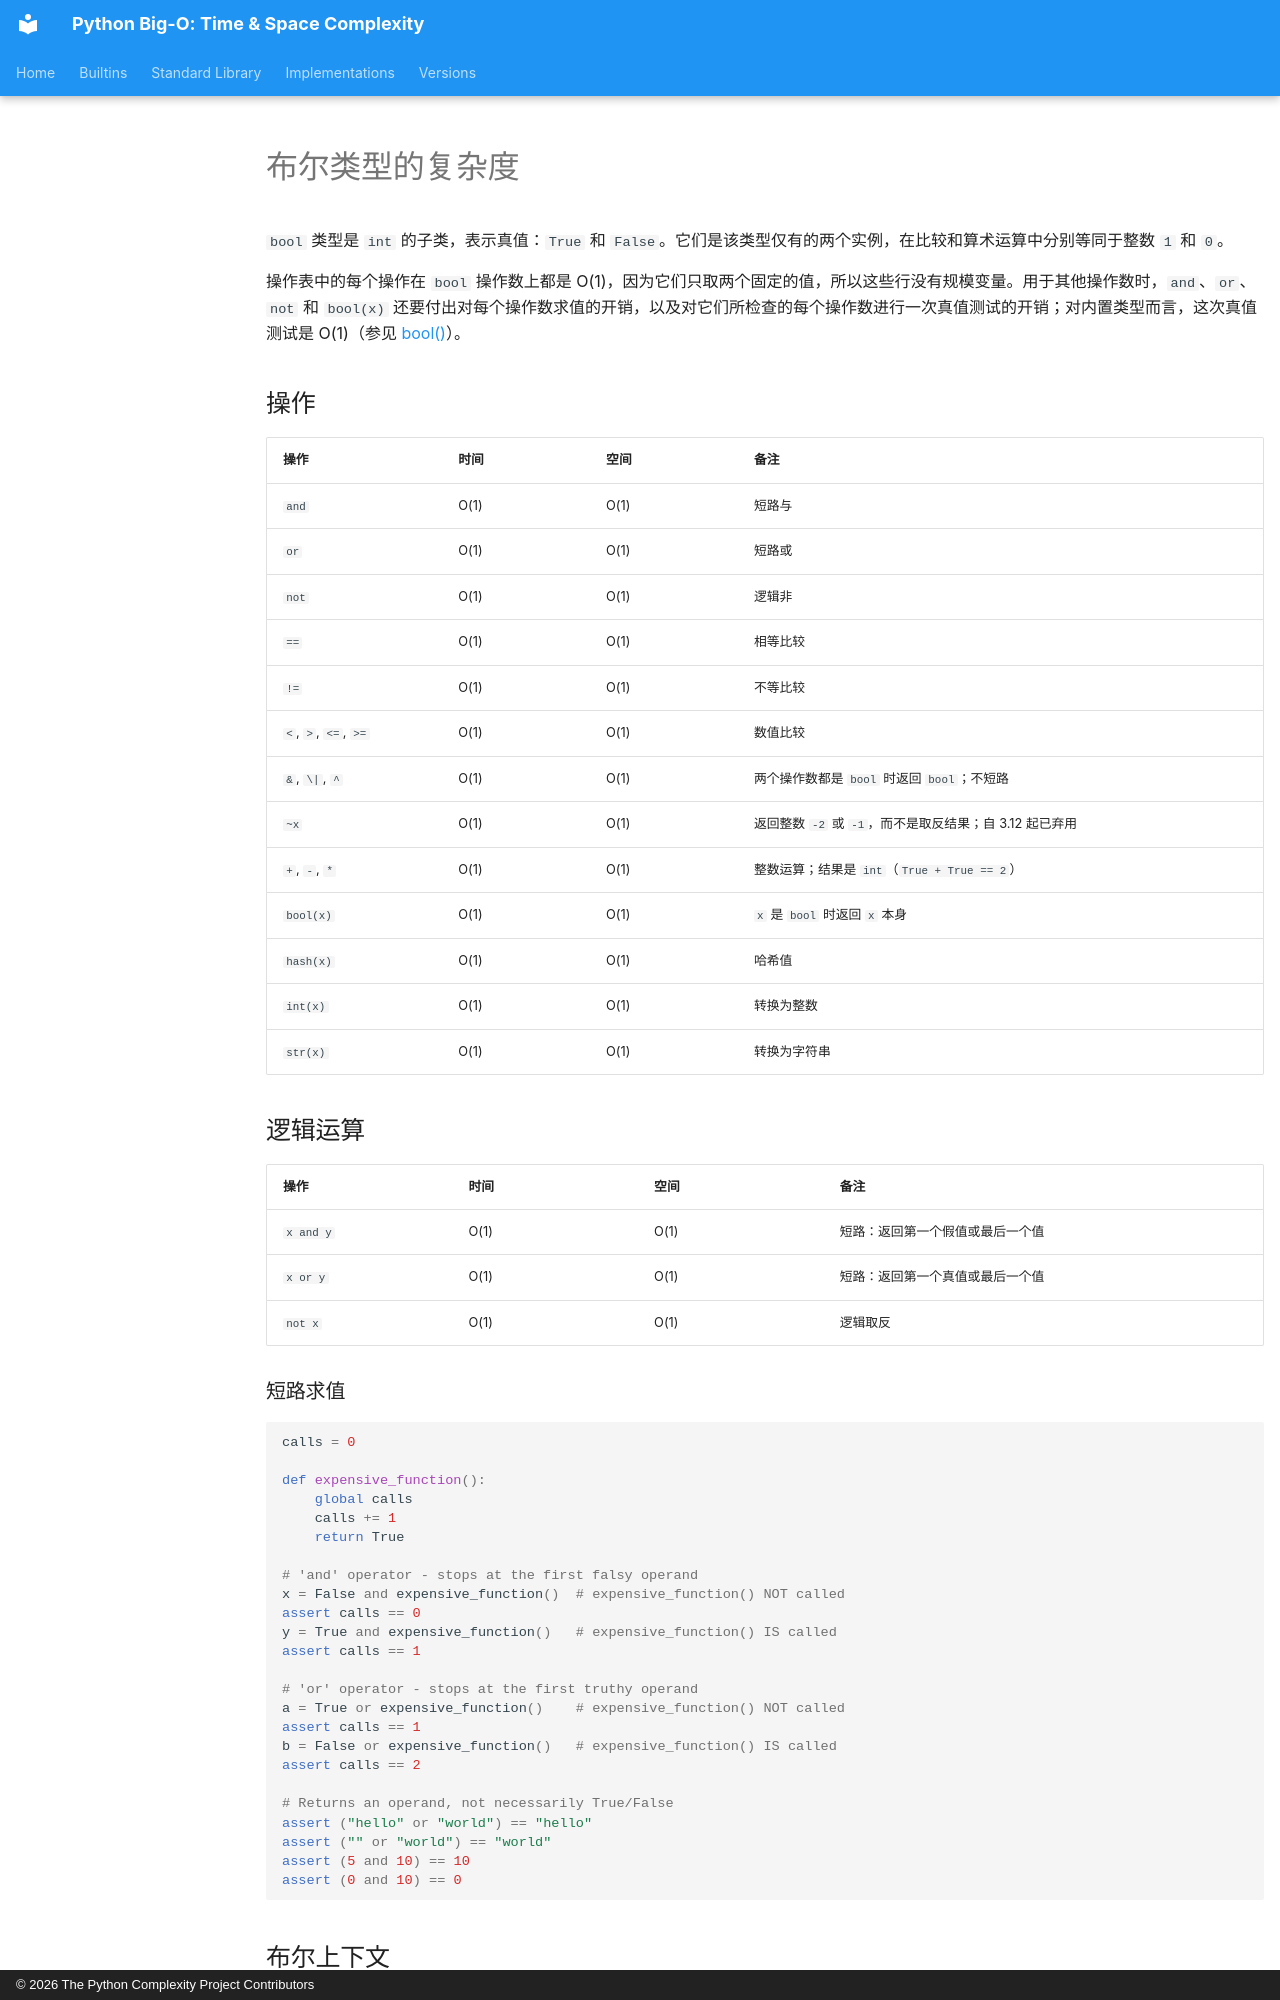

repository: heikkitoivonen/python-time-space-complexity · page: zh/builtins/bool/index.html · generator: mkdocs · copyright: © 2026 The Python Complexity Project Contributors

---
source_sha: f04ebea57c29b2fe7ca41800fa33365218c37847620186e2c9c9aca4bfa1fcc1
translated: machine
---

# 布尔类型的复杂度

`bool` 类型是 `int` 的子类，表示真值：`True` 和 `False`。它们是该类型仅有的两个实例，在比较和算术运算中分别等同于整数 `1` 和 `0`。

操作表中的每个操作在 `bool` 操作数上都是 O(1)，因为它们只取两个固定的值，所以这些行没有规模变量。用于其他操作数时，`and`、`or`、`not` 和 `bool(x)` 还要付出对每个操作数求值的开销，以及对它们所检查的每个操作数进行一次真值测试的开销；对内置类型而言，这次真值测试是 O(1)（参见 [bool()](bool_func.md)）。

## 操作

| 操作 | 时间 | 空间 | 备注 |
|-----------|------|-------|-------|
| `and` | O(1) | O(1) | 短路与 |
| `or` | O(1) | O(1) | 短路或 |
| `not` | O(1) | O(1) | 逻辑非 |
| `==` | O(1) | O(1) | 相等比较 |
| `!=` | O(1) | O(1) | 不等比较 |
| `<`, `>`, `<=`, `>=` | O(1) | O(1) | 数值比较 |
| `&`, `\|`, `^` | O(1) | O(1) | 两个操作数都是 `bool` 时返回 `bool`；不短路 |
| `~x` | O(1) | O(1) | 返回整数 `-2` 或 `-1`，而不是取反结果；自 3.12 起已弃用 |
| `+`, `-`, `*` | O(1) | O(1) | 整数运算；结果是 `int`（`True + True == 2`） |
| `bool(x)` | O(1) | O(1) | `x` 是 `bool` 时返回 `x` 本身 |
| `hash(x)` | O(1) | O(1) | 哈希值 |
| `int(x)` | O(1) | O(1) | 转换为整数 |
| `str(x)` | O(1) | O(1) | 转换为字符串 |

## 逻辑运算

| 操作 | 时间 | 空间 | 备注 |
|-----------|------|-------|-------|
| `x and y` | O(1) | O(1) | 短路：返回第一个假值或最后一个值 |
| `x or y` | O(1) | O(1) | 短路：返回第一个真值或最后一个值 |
| `not x` | O(1) | O(1) | 逻辑取反 |
